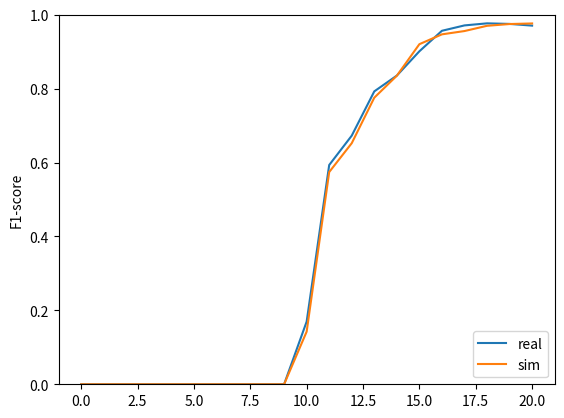

Reproduce this figure in Python.
import numpy as np
import matplotlib.pyplot as plt

maxuncertainty_sim = []
maxuncertainty_sim.append([0.0, 0.0, 0.0, 0.0, 0.0, 0.0, 0.0, 0.0, 0.0, 0.0, 0.14240343779747952, 0.57419650110247011, 0.65224792138728371, 0.77541722633542742, 0.83485354681199464, 0.92015835231987109, 0.9467868300437523, 0.95570151038474227, 0.96990069512787414, 0.97467869985639555, 0.97624950299666458])
average_maxuncertainty_sim = np.mean(np.matrix(maxuncertainty_sim), axis=0).A1

real_sim = []
real_sim.append([0.0, 0.0, 0.0, 0.0, 0.0, 0.0, 0.0, 0.0, 0.0, 0.0, 0.28759963129642685, 0.6672658986369583, 0.7700797152526003, 0.873697011194203, 0.9120800769757929, 0.9798906905191551, 0.9798906905191551, 0.9687294199242177, 0.9823524493694088, 0.9823524493694088, 0.9823524493694088, 0.9823524493694088, 0.9823524493694088, 0.9830859798705458, 0.9830859798705458, 0.9830859798705458, 0.9830859798705458, 0.9830859798705458, 0.9830859798705458, 0.9852194516529392, 0.9852194516529392, 0.9852194516529392, 0.9854554947162162, 0.9853909114024275, 0.9858385413310998, 0.9865326801382781, 0.9872293277762927, 0.987252161141959, 0.987252161141959, 0.987252161141959, 0.9872619465549283, 0.9872686340754864, 0.9921979006656426, 0.9921979006656426, 0.9921979006656426, 0.9921979006656426, 0.9922655752498409, 0.9925044867508885, 0.9925624038310819, 0.9927275403216776, 0.9927275403216776, 0.9927338928225196, 0.9927338928225196, 0.9927338928225196, 0.9927338928225196, 0.9927338928225196, 0.9927339393183149, 0.9933745611286269, 0.9933745611286269, 0.9933745611286269, 0.993377737558876])
real_sim.append([0.0, 0.0, 0.0, 0.0, 0.0, 0.0, 0.0, 0.0, 0.0, 0.0, 0.13527669155113167, 0.5705552401498807, 0.6532255649070862, 0.7767209828193112, 0.7768628441525638, 0.8748342074310821, 0.9656570443207098, 0.9703468464936355, 0.9709459658445762, 0.9709459658445762, 0.9709459658445762, 0.9709459658445762, 0.9590854697066589, 0.9812632410964762, 0.9856580980928012, 0.9856580980928012, 0.9781050419898917, 0.9859036805264345, 0.9859036805264345, 0.9859036805264345, 0.9859036805264345, 0.9837067340782051, 0.9844384368359975, 0.9844384368359975, 0.9844384368359975, 0.9844384368359975, 0.9844482304156353, 0.9844482304156353, 0.9844482304156353, 0.9844482304156353, 0.9848332947739132, 0.9848332947739132, 0.9848398187718903, 0.9872307518809107, 0.9873415274578345, 0.9873415274578345, 0.9873415274578345, 0.9873415274578345, 0.9873415274578345, 0.9873319844839363, 0.9873352470609461, 0.987344790035633, 0.987344790035633, 0.987344790035633, 0.9873480525924089, 0.987335002239169, 0.987344790035633, 0.987344790035633, 0.987344790035633, 0.9918797628314162, 0.992294468471987])
real_sim.append([0.0, 0.0, 0.0, 0.0, 0.0, 0.0, 0.0, 0.0, 0.0, 0.0, 0.18577489796388957, 0.600225059934439, 0.6918880287864246, 0.8088144597094892, 0.8933119059257097, 0.8933119059257097, 0.9655413010709514, 0.9765657815476287, 0.9765657815476287, 0.9612408599099854, 0.9867766996550723, 0.9867766996550723, 0.9867766996550723, 0.9867766996550723, 0.978734609727744, 0.9831516991738627, 0.9746809182914647, 0.9823187893018543, 0.9824541085181538, 0.9852591872598181, 0.9852591872598181, 0.9852591872598181, 0.9852657191410474, 0.9852657191410474, 0.9860785354632176, 0.9860785354632176, 0.9860785354632176, 0.9820073368141147, 0.9869253262227718, 0.9869318511171367, 0.9869318511171367, 0.9869285886804604, 0.9869351135328008, 0.9869351135328008, 0.9869351135328008, 0.9869351135328008, 0.986877739171317, 0.9869351135328008, 0.988914479918537, 0.99188854508977, 0.9913461384425611, 0.9913461384425611, 0.9923273166094231, 0.9923273166094231, 0.9923273166094231, 0.9924079479694781, 0.9924079479694781, 0.9924079479694781, 0.9924079479694781, 0.9924079479694781, 0.9924530958949705])
real_sim.append([0.0, 0.0, 0.0, 0.0, 0.0, 0.0, 0.0, 0.0, 0.0, 0.0, 0.2434257027888934, 0.6339335180055401, 0.7623186588395733, 0.8671908065106203, 0.9252954776846671, 0.9759789404409345, 0.9759789404409345, 0.9739058100844638, 0.9830950789324833, 0.983104992013678, 0.983104992013678, 0.983104992013678, 0.9842876285206278, 0.9842876285206278, 0.9844740799902097, 0.9844740799902097, 0.9844805209443727, 0.9844805209443727, 0.9844870618166595, 0.98440951229343, 0.9844160618069371, 0.9844160618069371, 0.983897988376139, 0.9842506754080624, 0.9842506754080624, 0.9845458117797118, 0.9870841462079801, 0.9870841462079801, 0.9870874070830932, 0.9871095686663363, 0.9870322150804814, 0.9870322150804814, 0.9870322150804814, 0.9870450061314939, 0.9870389026034843, 0.9870389026034843, 0.9875600673333483, 0.9875600673333483, 0.9875568887715889, 0.987626104927025, 0.987626104927025, 0.987626104927025, 0.9877925145875106, 0.9925731173716128, 0.992569895121335, 0.992569895121335, 0.9925730698617606, 0.9925730698617606, 0.9925730698617606, 0.9925730698617606, 0.992317287701903])
real_sim.append([0.0, 0.0, 0.0, 0.0, 0.0, 0.0, 0.0, 0.0, 0.0, 0.0, 0.15614826459563935, 0.5832306128141224, 0.6490128096889076, 0.77321637745512, 0.882552478816867, 0.8898769582844792, 0.8898769582844792, 0.9715459923564213, 0.9715459923564213, 0.9715459923564213, 0.9715459923564213, 0.9684161135494972, 0.9647279635606217, 0.971842374449983, 0.9820730452674898, 0.9853534473298605, 0.9853534473298605, 0.9853534473298605, 0.9852192578963508, 0.9852192578963508, 0.9852192578963508, 0.9852192578963508, 0.9852192578963508, 0.9868924419635231, 0.987272123986457, 0.987272123986457, 0.987272123986457, 0.9872795344850919, 0.9872795344850919, 0.9872958491611652, 0.9873023748844132, 0.9873023748844132, 0.9914071718052634, 0.9922014367291512, 0.992304514492684, 0.9918633087077322, 0.9923399622121881, 0.9923561453453184, 0.9924050308665693, 0.9924050308665693, 0.9924303069504128, 0.9924334847917207, 0.9924334847917207, 0.9924334847917207, 0.9924334847917207, 0.9924334847917207, 0.9924463898610636, 0.9924496160767463, 0.9924496160767463, 0.9924496160767463, 0.9924592945998303])
real_sim.append([0.0, 0.0, 0.0, 0.0, 0.0, 0.0, 0.0, 0.0, 0.0, 0.0, 0.1301559184207241, 0.5835325903411009, 0.6329939997479981, 0.760246038907562, 0.760246038907562, 0.8830148748122449, 0.9715381424170856, 0.9524735946579346, 0.9699870161221921, 0.9699870161221921, 0.9699870161221921, 0.9699870161221921, 0.9680120790355032, 0.9674087592434515, 0.9690099393481636, 0.9727922048434285, 0.9792946515480665, 0.9792946515480665, 0.9792946515480665, 0.982249974938478, 0.982249974938478, 0.982249974938478, 0.984976671248524, 0.984976671248524, 0.9849897716199559, 0.9849897716199559, 0.9869217268086888, 0.9869282519153542, 0.9869447324861687, 0.9869414700909749, 0.9872006752425041, 0.9872006752425041, 0.9872006752425041, 0.9872006752425041, 0.9872232674415609, 0.9872232674415609, 0.9874928735469284, 0.9874928735469284, 0.9874928735469284, 0.9874928735469284, 0.9874928735469284, 0.9874321199198645, 0.9881988717001413, 0.9907008086253369, 0.9914997275553703, 0.992406441079489, 0.9924192464065053, 0.9924192464065053, 0.9924444700564105, 0.9924444700564105, 0.9924444700564105])
real_sim.append([0.0, 0.0, 0.0, 0.0, 0.0, 0.0, 0.0, 0.0, 0.0, 0.0, 0.03209373727247094, 0.512245265321977, 0.6055295777397229, 0.7378147211179376, 0.8395530660203072, 0.8395530660203072, 0.9660381330842006, 0.9590844432949698, 0.9693870607106403, 0.9693870607106403, 0.8975434510774278, 0.8975434510774278, 0.8975434510774278, 0.8804048448647751, 0.8967246751272893, 0.8812493523987153, 0.9787279043236383, 0.9787311770756891, 0.9840330784713426, 0.9840330784713426, 0.9840330784713426, 0.9840330784713426, 0.9840330784713426, 0.9830410017265583, 0.9830475655684534, 0.9830475655684534, 0.9830965386922228, 0.9830965386922228, 0.9836625355021946, 0.9861878453038674, 0.98618802318094, 0.98618802318094, 0.9864853986276094, 0.9864853986276094, 0.9864853986276094, 0.9884655782146861, 0.9912605483037913, 0.9914411229246723, 0.9914475768134305, 0.9922571434973129, 0.9922668203059984, 0.9922668203059984, 0.9922668203059984, 0.9922693530264762, 0.9922789315987606, 0.9922789315987606, 0.9923332276951347, 0.9923332276951347, 0.9923332276951347, 0.9923332276951347, 0.9928264263956792])
real_sim.append([0.0, 0.0, 0.0, 0.0, 0.0, 0.0, 0.0, 0.0, 0.0, 0.0, 0.20094411694279427, 0.6063903162396109, 0.6495427402179814, 0.7708043512964947, 0.7881668253432019, 0.9079948645721225, 0.9745391667482302, 0.9745391667482302, 0.9845966970769906, 0.9845966970769906, 0.9845966970769906, 0.9845966970769906, 0.9845966970769906, 0.9838814209112687, 0.964980814863432, 0.9828937324258948, 0.9828937324258948, 0.9771700418204501, 0.9826468743466442, 0.982557278213989, 0.9835769600288871, 0.9835769600288871, 0.983583513875993, 0.983583513875993, 0.9837556184666181, 0.9837556184666181, 0.9837556184666181, 0.9859248294503796, 0.9859248294503796, 0.9859248294503796, 0.9859248294503796, 0.9859378821227684, 0.9859378821227684, 0.9864648194772665, 0.9864648194772665, 0.9866376521411625, 0.9866376521411625, 0.9906051705195184, 0.9915909941434424, 0.9915843278497654, 0.9915843278497654, 0.992014236743473, 0.992014236743473, 0.992014236743473, 0.992014236743473, 0.9921962238554302, 0.9923347490310419, 0.9923347490310419, 0.9923347490310419, 0.9923347490310419, 0.9923476490864226])
real_sim.append([0.0, 0.0, 0.0, 0.0, 0.0, 0.0, 0.0, 0.0, 0.0, 0.0, 0.10234720912209454, 0.5495829302571777, 0.6348752431374064, 0.760596763567327, 0.7775602432946931, 0.8966582203847854, 0.8966582203847854, 0.9765524517194107, 0.9711382432998326, 0.9711382432998326, 0.9711382432998326, 0.9711382432998326, 0.9757422936335738, 0.9858980479182524, 0.9859667342903864, 0.9641077617004669, 0.9860041829543, 0.9885859794368487, 0.9885859794368487, 0.9909670478160494, 0.9908191049748534, 0.9908256292964821, 0.9902611746777735, 0.9902841136454581, 0.9902841136454581, 0.9907298000903003, 0.9907298000903003, 0.9912789952582339, 0.991818842598374, 0.9919282281484233, 0.9919313007895799, 0.9922987298985968, 0.9922986805969003, 0.9922986805969003, 0.9922986805969003, 0.9922986805969003, 0.9922731724804589, 0.9923146604014558, 0.9923565411107982, 0.9923565411107982, 0.9924466464390418, 0.9924752348488485, 0.9924752348488485, 0.9923333749475821, 0.9924749939985597, 0.9924749939985597, 0.9924942947037566, 0.9926071010234845, 0.9926199970556797, 0.9926199970556797, 0.9926199970556797])
real_sim.append([0.0, 0.0, 0.0, 0.0, 0.0, 0.0, 0.0, 0.0, 0.0, 0.0, 0.22137890262098475, 0.6255475975245115, 0.6774928822502944, 0.795940073540584, 0.7962122766618789, 0.8681651705565531, 0.978454026925162, 0.985795876222129, 0.985795876222129, 0.985795876222129, 0.985795876222129, 0.9774681643152732, 0.9724081820919045, 0.9761157450511759, 0.9762074624812447, 0.9762074624812447, 0.9762074624812447, 0.9762074624812447, 0.9762074624812447, 0.9762074624812447, 0.9762079191766667, 0.9760310119173271, 0.975953896978167, 0.9782282571065892, 0.9805365563396954, 0.9805365563396954, 0.9805427055940521, 0.980546091463122, 0.9854393456232764, 0.9859999485292225, 0.9861965558959046, 0.9861965558959046, 0.9904182606886175, 0.9910457880026351, 0.9912153627220545, 0.9912383364350901, 0.9912383364350901, 0.9912480134557398, 0.9912575784707477, 0.9912543528380985, 0.9912543528380985, 0.9923903613377854, 0.9923584944921616, 0.9923584944921616, 0.9923584944921616, 0.9923746230528397, 0.9923746230528397, 0.9924668081741375, 0.9924730666410541, 0.9924763404920153, 0.9924763404920153])
average_real_sim = np.mean(np.matrix(real_sim), axis=0)[:,0:21].A1


fig = plt.figure()
ax = plt.subplot(111)

ax.plot(range(21), average_real_sim, label='real')
ax.plot(range(21), average_maxuncertainty_sim, label='sim')
ax.legend(loc=4)



ax.set_ylabel('F1-score')
ax.set_ylim((0.0, 1.0))
plt.show()